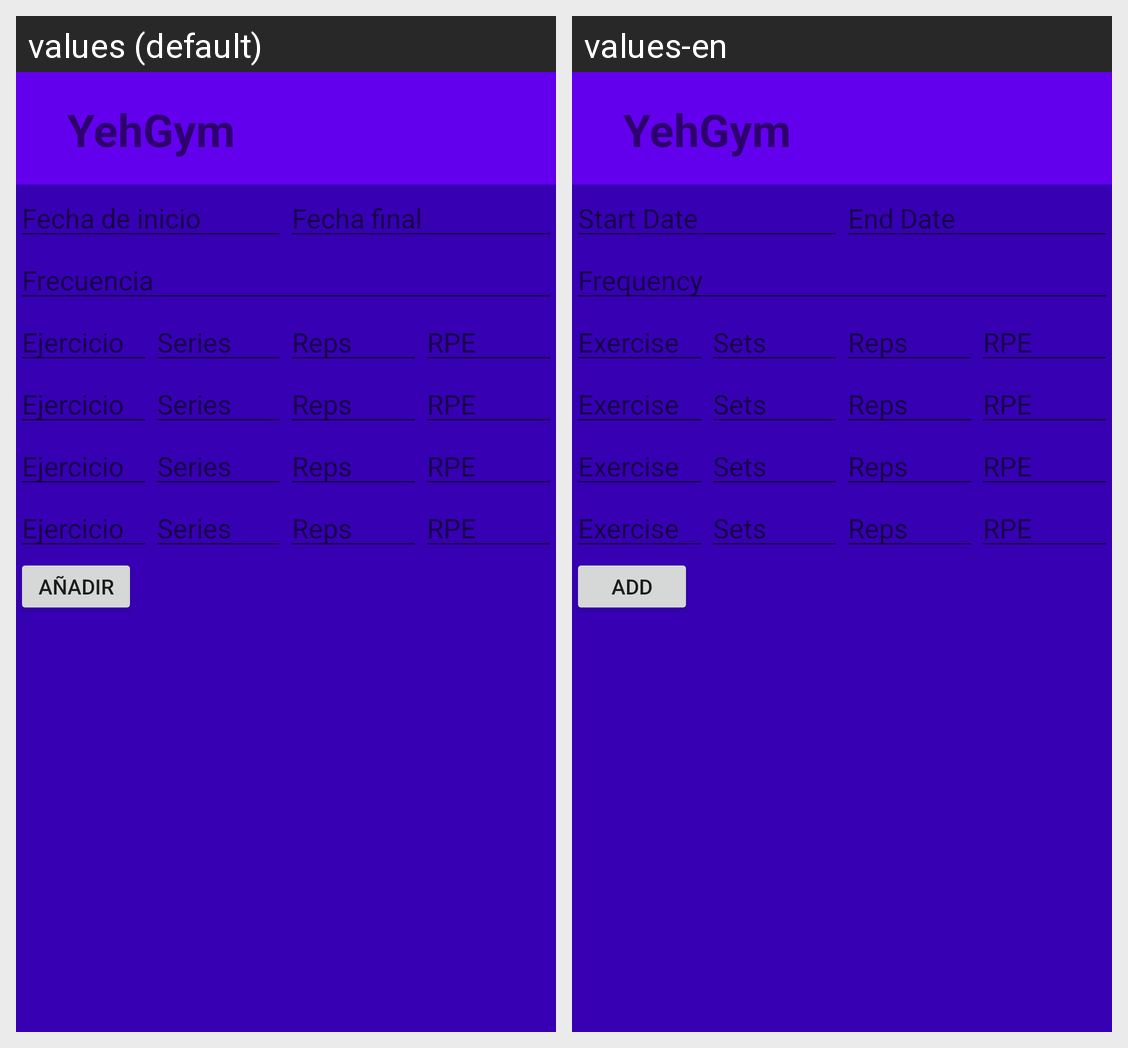

Strings drawn on this Android screen and how each of the app's shown locales translates them:
Android screen res/layout/calcula_tu_rutina.xml rendered under 2 locales, left to right: values (default), values-en. Device: Nexus 5 (rendered at 1080×1920; each locale shown at half size, 540×960, under a caption strip naming it); theme Theme.YehGym.
Strings drawn on this screen, with the default value and each locale's value (text and hints the layout hard-codes, and strings that could not be matched under every locale, appear in the picture but are not listed):

FechaIni
  values: Fecha de inicio
  values-en: Start Date

FechaFin
  values: Fecha final
  values-en: End Date

Frecuencia
  values: Frecuencia
  values-en: Frequency

Ejercicio
  values: Ejercicio
  values-en: Exercise

Series
  values: Series
  values-en: Sets

app_name
  values: YehGym
  values-en: YehGym
